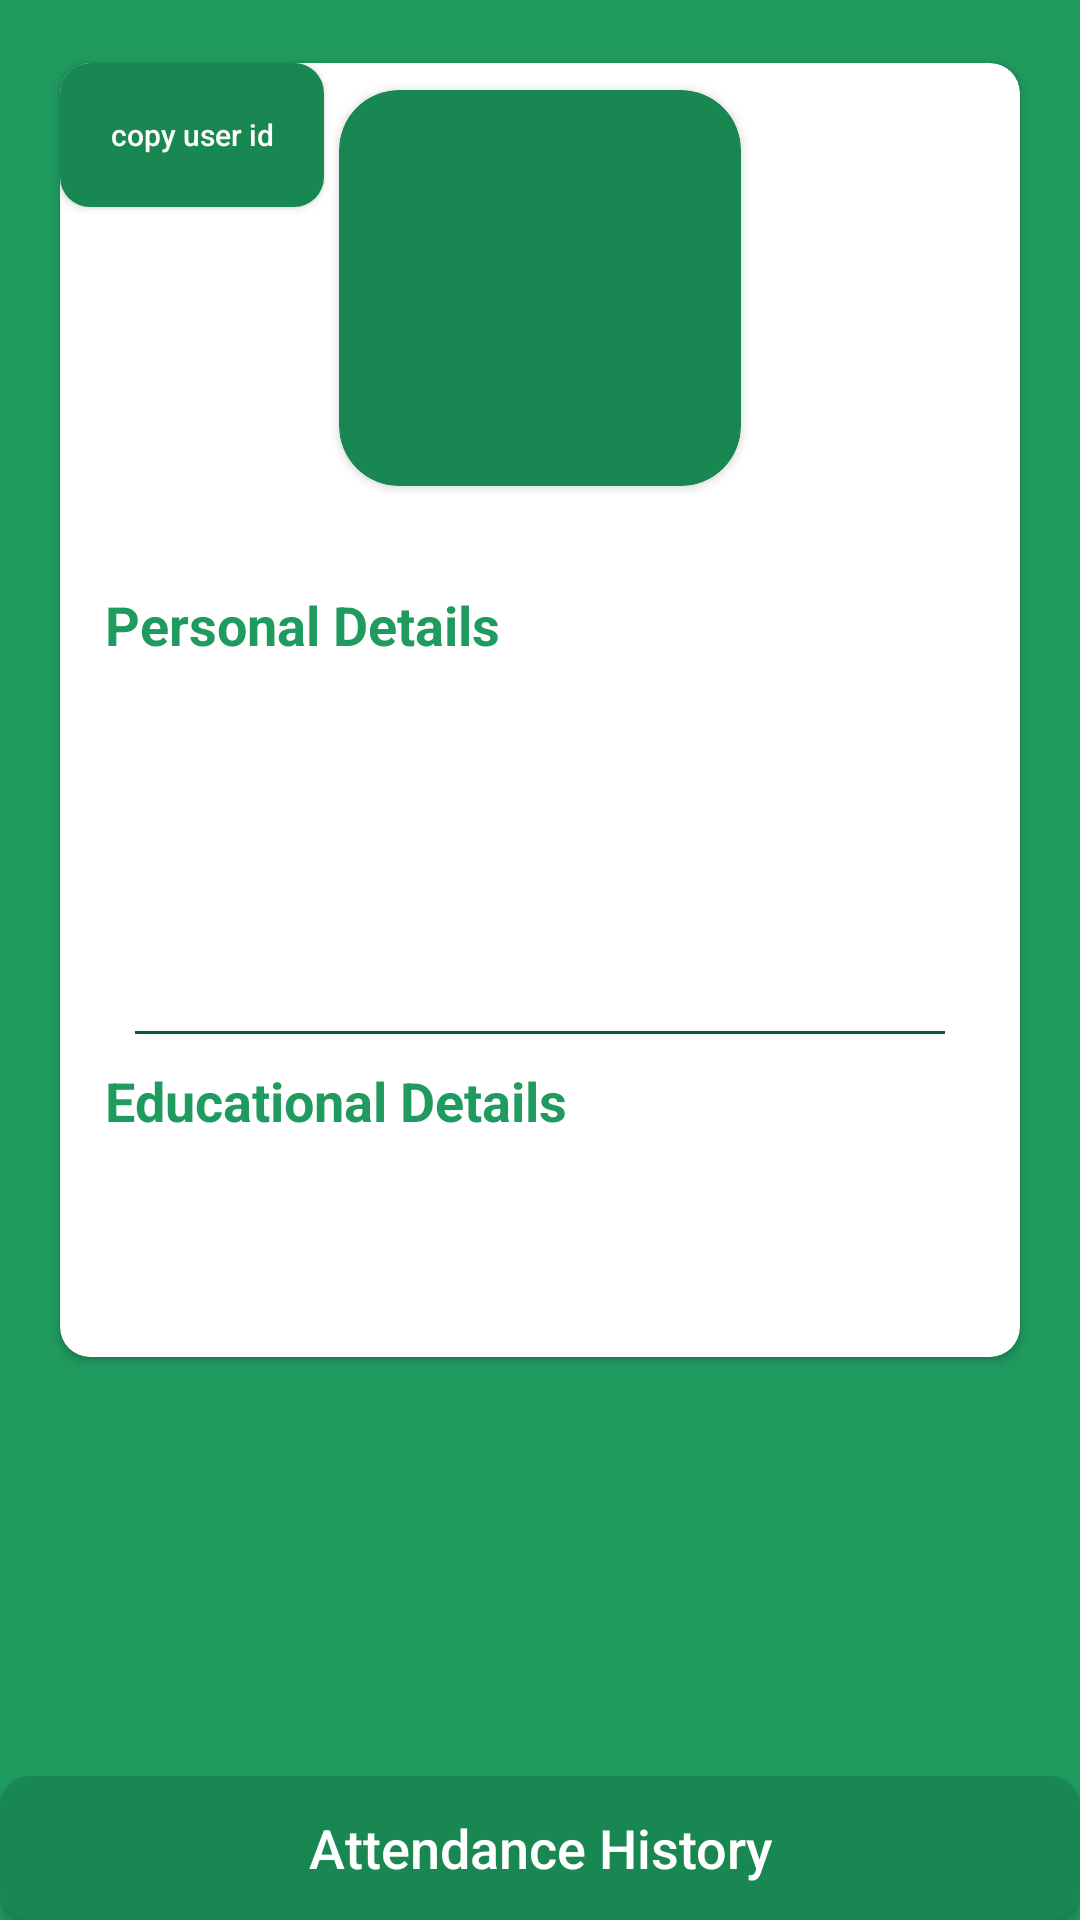

Android layout source for this screen:
<!-- AndroidManifest.xml: application theme Theme.NcHostel -->
<!-- res/layout/activity_profile_details.xml -->
<?xml version="1.0" encoding="utf-8"?>
<RelativeLayout xmlns:android="http://schemas.android.com/apk/res/android"
    xmlns:app="http://schemas.android.com/apk/res-auto"
    xmlns:tools="http://schemas.android.com/tools"
    android:layout_width="match_parent"
    android:layout_height="match_parent"
    android:background="@color/app_color_light"
    tools:context=".admin.ProfileDetailsActivity">


    <androidx.cardview.widget.CardView
        android:layout_width="match_parent"
        android:layout_height="wrap_content"
        app:cardUseCompatPadding="true"
        app:cardCornerRadius="@dimen/_10dp"
        android:layout_margin="15dp"
        android:id="@+id/card_view"
        >

        <RelativeLayout
            android:layout_width="match_parent"
            android:layout_height="wrap_content"
            >

            <androidx.cardview.widget.CardView
                android:layout_width="150dp"
                android:layout_height="150dp"
                android:elevation="@dimen/_7dp"
                app:cardUseCompatPadding="true"
                android:layout_centerHorizontal="true"
                android:id="@+id/card_view_iv"
                app:cardBackgroundColor="@color/app_color_medium"
                app:cardCornerRadius="@dimen/_20dp"
                >

                <ImageView
                    android:id="@+id/imageView"
                    android:layout_width="150dp"
                    android:layout_height="150dp"


                    app:srcCompat="@drawable/ic_launcher_background" />
            </androidx.cardview.widget.CardView>

            <androidx.appcompat.widget.AppCompatButton
                android:id="@+id/copy_btn"
                android:layout_width="wrap_content"
                android:layout_height="wrap_content"
                android:background="@drawable/solid_bg_app_color_round_corner"
                android:text="copy user id"
                android:textAllCaps="false"
                android:textColor="@color/white"
                android:textSize="10sp" />

            <LinearLayout
                android:layout_width="match_parent"
                android:layout_height="wrap_content"
                android:orientation="vertical"
                android:layout_below="@+id/card_view_iv"
                android:layout_margin="15dp"
                >

                <LinearLayout
                    android:layout_width="match_parent"
                    android:layout_height="wrap_content"
                    android:orientation="vertical"
                    >
                    <TextView

                        android:layout_width="wrap_content"
                        android:layout_height="wrap_content"

                        android:text="Personal Details"
                        android:textColor="@color/app_color_light"
                        android:textSize="@dimen/_18sp"
                        android:textStyle="bold"
                        android:layout_marginTop="@dimen/_10dp"
                        app:layout_constraintEnd_toEndOf="parent"
                        app:layout_constraintStart_toStartOf="parent"
                        app:layout_constraintTop_toBottomOf="@+id/imageView3" />

                    <TextView
                        android:id="@+id/name_tv"
                        android:layout_width="wrap_content"
                        android:layout_height="wrap_content"


                        android:textColor="@color/app_color_dark"
                        android:textSize="@dimen/_18sp"
                        />

                    <TextView
                        android:id="@+id/email_tv"
                        android:layout_width="wrap_content"
                        android:layout_height="wrap_content"
                        android:layout_marginTop="8dp"

                        android:textColor="@color/app_color_medium"
                        android:textSize="@dimen/_16sp"
                        app:layout_constraintEnd_toEndOf="parent"
                        app:layout_constraintStart_toStartOf="parent"
                        app:layout_constraintTop_toBottomOf="@+id/name_tv" />
                    <TextView
                        android:id="@+id/contact_tv"
                        android:layout_width="wrap_content"
                        android:layout_height="wrap_content"
                        android:layout_marginTop="8dp"
                         android:textColor="@color/app_color_medium"
                        android:textSize="@dimen/_16sp"
                        app:layout_constraintEnd_toEndOf="parent"
                        app:layout_constraintStart_toStartOf="parent"
                        app:layout_constraintTop_toBottomOf="@+id/name_tv" />

                    <TextView
                        android:id="@+id/address_tv"
                        android:layout_width="wrap_content"
                        android:layout_height="wrap_content"
                        android:layout_marginTop="8dp"

                        android:textColor="@color/app_color_medium"
                        android:textSize="@dimen/_16sp"
                        />
                </LinearLayout>


                <View
                    android:layout_width="match_parent"
                    android:layout_height="1dp"
                    android:background="@color/app_color_dark"
                    android:layout_margin="@dimen/_10dp"/>
                <LinearLayout
                    android:layout_width="match_parent"
                    android:layout_height="wrap_content"
                    android:orientation="vertical"
                    >
                    <TextView

                        android:layout_width="wrap_content"
                        android:layout_height="wrap_content"

                        android:text="Educational Details"
                        android:textColor="@color/app_color_light"
                        android:textSize="@dimen/_18sp"
                        android:textStyle="bold"

                        app:layout_constraintEnd_toEndOf="parent"
                        app:layout_constraintStart_toStartOf="parent"
                        app:layout_constraintTop_toBottomOf="@+id/imageView3" />

                    <TextView
                        android:id="@+id/course_tv"
                        android:layout_width="wrap_content"
                        android:layout_height="wrap_content"

                        android:textColor="@color/app_color_dark"
                        android:textSize="@dimen/_16sp"
                        />

                    <TextView
                        android:id="@+id/enrollment_tv"
                        android:layout_width="wrap_content"
                        android:layout_height="wrap_content"
                        android:layout_marginTop="5dp"

                        android:textColor="@color/app_color_medium"
                        android:textSize="@dimen/_16sp"
                        android:layout_marginBottom="@dimen/_10dp"
                        app:layout_constraintEnd_toEndOf="parent"
                        app:layout_constraintStart_toStartOf="parent"
                        app:layout_constraintTop_toBottomOf="@+id/name_tv" />

                </LinearLayout>


            </LinearLayout>
        </RelativeLayout>
    </androidx.cardview.widget.CardView>


    <ProgressBar
        android:id="@+id/signUp_progress"
        android:layout_width="wrap_content"
        android:layout_height="wrap_content"
     android:layout_alignParentBottom="true"
        android:layout_centerHorizontal="true"

        android:visibility="gone" />



    <androidx.appcompat.widget.AppCompatButton
        android:id="@+id/atten_btn"
        android:layout_width="match_parent"
        android:layout_height="wrap_content"
        android:background="@drawable/solid_bg_app_color_round_corner"
        android:text="Attendance History"
        android:textAllCaps="false"
        android:layout_alignParentBottom="true"
        android:textColor="@color/white"
        android:textSize="18sp" />

</RelativeLayout>
<!-- resources referenced by this layout -->
<resources>
  <color name="app_color_dark">#065F34</color>
  <color name="app_color_light">#209B60</color>
  <color name="app_color_medium">#198752</color>
  <color name="white">#FFFFFFFF</color>
  <dimen name="_10dp">10dp</dimen>
  <dimen name="_16sp">16sp</dimen>
  <dimen name="_18sp">18sp</dimen>
  <dimen name="_20dp">20dp</dimen>
  <dimen name="_7dp">7dp</dimen>
  <!-- drawable solid_bg_app_color_round_corner (drawable) -->
  <?xml version="1.0" encoding="utf-8"?>
  <shape xmlns:android="http://schemas.android.com/apk/res/android">
  
  
      <solid android:color="@color/app_color_medium"
          />
  
      <corners android:radius="@dimen/_10dp"/>
  </shape>
  <style name="Theme.NcHostel" parent="Theme.MaterialComponents.DayNight.DarkActionBar">
          
          <item name="colorPrimary">@color/purple_500</item>
          <item name="colorPrimaryVariant">@color/purple_700</item>
          <item name="colorOnPrimary">@color/white</item>
          
          <item name="colorSecondary">@color/teal_200</item>
          <item name="colorSecondaryVariant">@color/teal_700</item>
          <item name="colorOnSecondary">@color/black</item>
          
          <item name="android:statusBarColor" tools:targetApi="l">?attr/colorPrimaryVariant</item>
          
      </style>
  <color name="purple_500">#198752</color>
  <color name="purple_700">#065F34</color>
  <color name="teal_200">#FF03DAC5</color>
  <color name="teal_700">#FF018786</color>
  <color name="black">#FF000000</color>
</resources>
